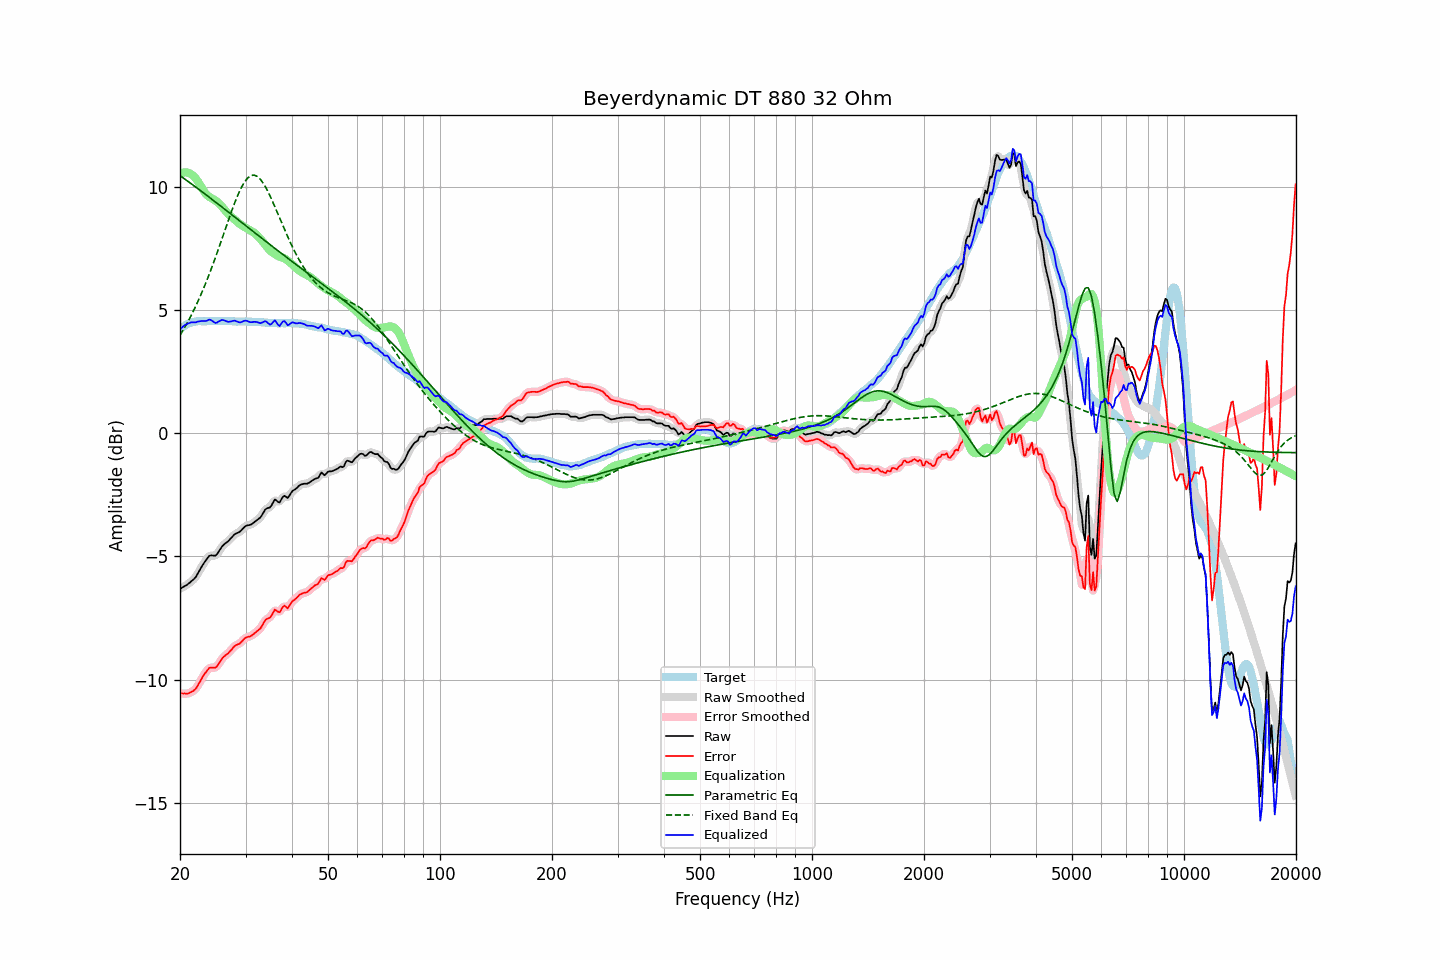

Source data for this figure (header and first rows):
frequency, raw, error, smoothed, error_smoothed, equalization, parametric_eq, fixed_band_eq, equalized_raw, equalized_smoothed, target
20.00, -6.32, -10.55, -6.32, -10.55, 10.52, 10.45, 3.97, 4.20, 4.21, 4.23
20.20, -6.28, -10.56, -6.28, -10.56, 10.56, 10.41, 4.08, 4.28, 4.28, 4.28
20.40, -6.24, -10.57, -6.25, -10.57, 10.58, 10.36, 4.19, 4.34, 4.33, 4.33
20.61, -6.20, -10.56, -6.21, -10.57, 10.59, 10.31, 4.30, 4.39, 4.38, 4.36
20.81, -6.17, -10.58, -6.17, -10.57, 10.59, 10.27, 4.42, 4.42, 4.42, 4.41
21.02, -6.12, -10.57, -6.12, -10.56, 10.57, 10.22, 4.54, 4.45, 4.45, 4.45
21.23, -6.07, -10.54, -6.07, -10.54, 10.55, 10.17, 4.66, 4.48, 4.48, 4.47
21.44, -6.01, -10.50, -6.02, -10.51, 10.51, 10.12, 4.79, 4.50, 4.49, 4.49
21.66, -5.96, -10.47, -5.96, -10.47, 10.46, 10.08, 4.92, 4.50, 4.50, 4.51
21.87, -5.90, -10.42, -5.90, -10.42, 10.40, 10.03, 5.05, 4.50, 4.50, 4.52
22.09, -5.82, -10.36, -5.81, -10.35, 10.32, 9.98, 5.19, 4.50, 4.51, 4.54
22.31, -5.70, -10.25, -5.71, -10.25, 10.23, 9.93, 5.33, 4.53, 4.53, 4.55
22.54, -5.59, -10.14, -5.59, -10.14, 10.13, 9.88, 5.47, 4.54, 4.54, 4.55
22.76, -5.47, -10.02, -5.47, -10.02, 10.02, 9.83, 5.62, 4.55, 4.55, 4.55
22.99, -5.36, -9.90, -5.36, -9.91, 9.91, 9.79, 5.77, 4.55, 4.55, 4.54
23.22, -5.26, -9.80, -5.26, -9.80, 9.81, 9.74, 5.93, 4.55, 4.55, 4.54
23.45, -5.17, -9.71, -5.16, -9.71, 9.72, 9.69, 6.09, 4.55, 4.56, 4.54
23.69, -5.08, -9.63, -5.08, -9.62, 9.65, 9.64, 6.25, 4.57, 4.58, 4.55
23.92, -4.99, -9.54, -5.01, -9.56, 9.60, 9.59, 6.42, 4.61, 4.60, 4.55
24.16, -4.96, -9.51, -4.97, -9.52, 9.56, 9.54, 6.59, 4.60, 4.59, 4.55
24.40, -4.96, -9.52, -4.96, -9.52, 9.52, 9.49, 6.77, 4.56, 4.56, 4.56
24.65, -4.97, -9.52, -4.97, -9.52, 9.49, 9.44, 6.94, 4.52, 4.52, 4.55
24.89, -4.97, -9.52, -4.95, -9.51, 9.44, 9.39, 7.12, 4.47, 4.49, 4.55
25.14, -4.91, -9.46, -4.90, -9.45, 9.40, 9.34, 7.31, 4.49, 4.49, 4.55
25.39, -4.81, -9.37, -4.82, -9.37, 9.34, 9.29, 7.49, 4.53, 4.53, 4.56
25.65, -4.71, -9.27, -4.71, -9.27, 9.28, 9.24, 7.68, 4.57, 4.57, 4.56
25.91, -4.61, -9.16, -4.62, -9.17, 9.21, 9.19, 7.87, 4.60, 4.59, 4.55
26.16, -4.54, -9.09, -4.54, -9.09, 9.13, 9.13, 8.06, 4.59, 4.59, 4.55
26.43, -4.48, -9.03, -4.48, -9.03, 9.05, 9.08, 8.25, 4.57, 4.57, 4.55
26.69, -4.43, -8.98, -4.43, -8.98, 8.97, 9.03, 8.44, 4.54, 4.54, 4.55
26.96, -4.38, -8.93, -4.38, -8.93, 8.90, 8.98, 8.63, 4.52, 4.53, 4.55
27.23, -4.31, -8.86, -4.31, -8.86, 8.84, 8.93, 8.81, 4.53, 4.53, 4.55
27.50, -4.24, -8.79, -4.24, -8.79, 8.78, 8.88, 8.99, 4.54, 4.54, 4.55
27.77, -4.17, -8.71, -4.17, -8.71, 8.73, 8.83, 9.17, 4.56, 4.56, 4.54
28.05, -4.10, -8.64, -4.11, -8.65, 8.67, 8.78, 9.35, 4.57, 4.56, 4.54
28.33, -4.07, -8.60, -4.07, -8.60, 8.62, 8.73, 9.51, 4.55, 4.55, 4.53
28.62, -4.04, -8.57, -4.04, -8.57, 8.56, 8.67, 9.67, 4.52, 4.52, 4.53
28.90, -4.01, -8.55, -4.00, -8.54, 8.51, 8.62, 9.81, 4.50, 4.50, 4.54
29.19, -3.95, -8.48, -3.95, -8.48, 8.46, 8.57, 9.95, 4.51, 4.51, 4.53
29.48, -3.88, -8.42, -3.88, -8.42, 8.41, 8.52, 10.07, 4.53, 4.53, 4.54
29.78, -3.81, -8.34, -3.82, -8.35, 8.37, 8.47, 10.18, 4.56, 4.56, 4.53
30.08, -3.76, -8.30, -3.77, -8.30, 8.33, 8.42, 10.27, 4.57, 4.56, 4.54
30.38, -3.74, -8.27, -3.74, -8.28, 8.29, 8.37, 10.35, 4.55, 4.55, 4.53
30.68, -3.73, -8.26, -3.73, -8.26, 8.25, 8.32, 10.41, 4.52, 4.53, 4.53
30.99, -3.71, -8.24, -3.71, -8.23, 8.22, 8.27, 10.45, 4.50, 4.51, 4.53
31.30, -3.67, -8.19, -3.67, -8.19, 8.18, 8.21, 10.47, 4.51, 4.51, 4.52
31.61, -3.62, -8.14, -3.62, -8.14, 8.14, 8.16, 10.48, 4.52, 4.52, 4.52
31.93, -3.57, -8.09, -3.57, -8.09, 8.09, 8.11, 10.45, 4.52, 4.52, 4.52
32.24, -3.52, -8.03, -3.53, -8.04, 8.03, 8.06, 10.43, 4.51, 4.50, 4.51
32.57, -3.47, -7.98, -3.47, -7.98, 7.96, 8.01, 10.37, 4.49, 4.48, 4.51
32.89, -3.42, -7.93, -3.41, -7.91, 7.88, 7.96, 10.31, 4.46, 4.48, 4.51
33.22, -3.32, -7.82, -3.31, -7.82, 7.81, 7.91, 10.22, 4.49, 4.50, 4.50
33.55, -3.21, -7.71, -3.21, -7.71, 7.73, 7.86, 10.13, 4.52, 4.52, 4.50
33.89, -3.10, -7.59, -3.12, -7.61, 7.65, 7.81, 10.02, 4.55, 4.53, 4.49
34.23, -3.05, -7.54, -3.06, -7.55, 7.57, 7.76, 9.90, 4.51, 4.50, 4.49
34.57, -3.03, -7.51, -3.03, -7.51, 7.48, 7.71, 9.77, 4.45, 4.45, 4.48
34.92, -3.01, -7.49, -2.99, -7.47, 7.42, 7.65, 9.63, 4.41, 4.43, 4.48
35.27, -2.92, -7.39, -2.90, -7.37, 7.37, 7.60, 9.49, 4.44, 4.46, 4.47
35.62, -2.80, -7.27, -2.80, -7.27, 7.32, 7.55, 9.34, 4.52, 4.51, 4.47
35.97, -2.69, -7.16, -2.74, -7.21, 7.27, 7.50, 9.19, 4.58, 4.53, 4.47
... 635 more rows
